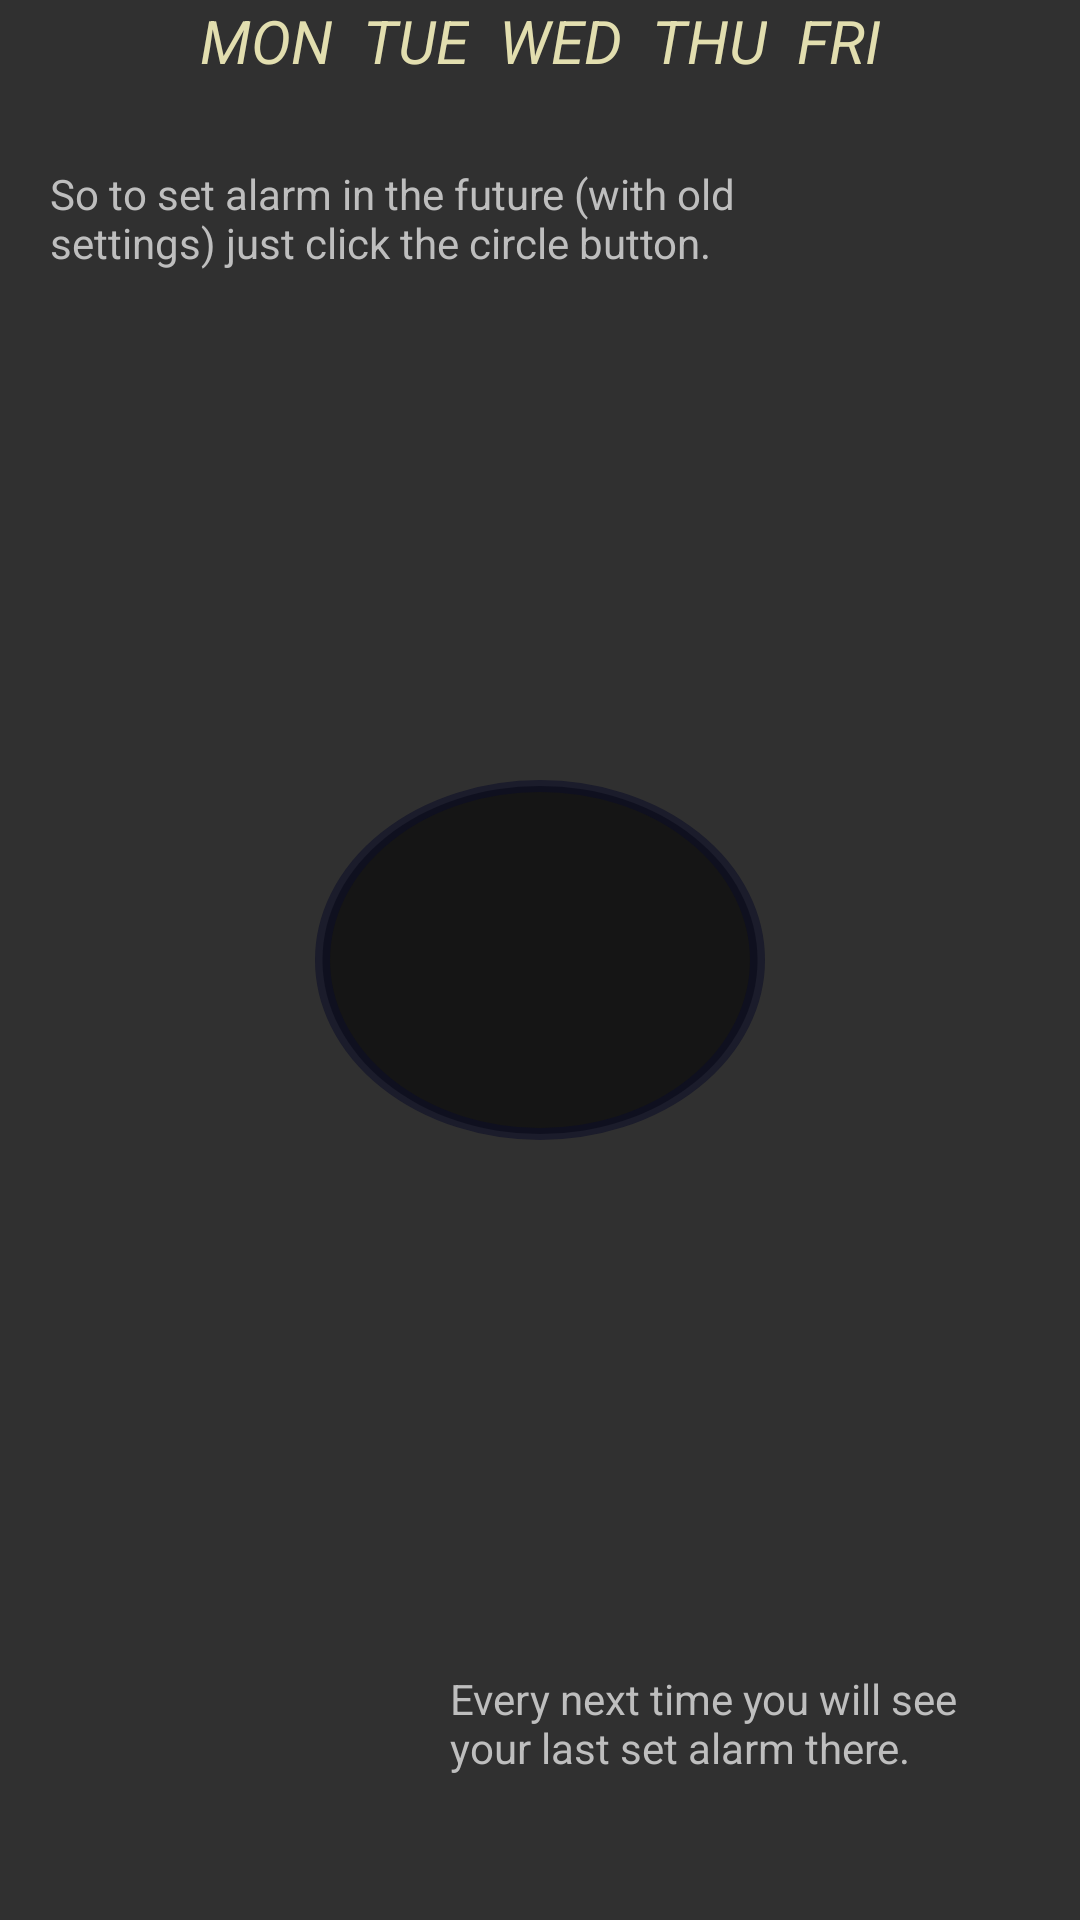

Layout XML and referenced resources for this Android screen:
<!-- AndroidManifest.xml: application theme AppTheme -->
<!-- res/layout/activity_main_alarm_constaint_vers.xml -->
<?xml version="1.0" encoding="utf-8"?>
<layout xmlns:android="http://schemas.android.com/apk/res/android"
    xmlns:app="http://schemas.android.com/apk/res-auto"
    xmlns:tools="http://schemas.android.com/tools"
    tools:context=".alarms.mathAlarm.mainAlarm.MainAlarmActivity">

    <data>

        <import type="com.mrkostua.mathalarm.R" />

        <variable
            name="viewModel"
            type="com.mrkostua.mathalarm.alarms.mathAlarm.mainAlarm.MainAlarmViewModel" />
    </data>

    <android.support.constraint.ConstraintLayout
        android:id="@+id/clMainAlarm"
        android:layout_width="match_parent"
        android:layout_height="match_parent"
        android:background="@{viewModel.isDarkTime() ? @color/main_layout_backgroundEvening : @color/main_layout_backgroundDay}"
        android:onClick="rlBackgroundHelperOnClickListener">
        

        <TextView
            android:id="@+id/tvFirstHelpingMessage"
            android:layout_width="wrap_content"
            android:layout_height="wrap_content"
            android:layout_marginBottom="48dp"
            android:text="@string/helpingMessageOne"
            android:textAppearance="@{viewModel.isDarkTime() ? R.style.helperDarkTextAppearance : R.style.helperLightAppearance}"
            android:theme="@style/HelperTheme"
            android:visibility="gone"
            app:layout_constraintBottom_toBottomOf="parent"
            app:layout_constraintEnd_toEndOf="parent"
            app:layout_constraintHorizontal_bias="0.8"
            app:layout_constraintStart_toStartOf="parent" />

        <TextView
            android:id="@+id/tvSecondHelpingMessage"
            android:layout_width="wrap_content"
            android:layout_height="wrap_content"
            android:layout_marginTop="50dp"
            android:padding="5dp"
            android:text="@string/helpingMessageTwo"
            android:textAppearance="@{viewModel.isDarkTime() ? R.style.helperDarkTextAppearance : R.style.helperLightAppearance}"
            android:theme="@style/HelperTheme"
            android:visibility="gone"
            app:layout_constraintEnd_toEndOf="parent"
            app:layout_constraintHorizontal_bias="0.1"
            app:layout_constraintStart_toStartOf="parent"
            app:layout_constraintTop_toTopOf="parent" />

        <android.support.constraint.Group
            android:id="@+id/helperViewsGroup"
            android:layout_width="wrap_content"
            android:layout_height="wrap_content"
            app:constraint_referenced_ids="tvFirstHelpingMessage,tvSecondHelpingMessage" />


        <ImageView
            android:id="@+id/imageView"
            android:layout_width="match_parent"
            android:layout_height="wrap_content"
            android:layout_margin="8dp"
            android:scaleX="1.25"
            app:layout_constraintBottom_toBottomOf="parent"
            app:layout_constraintEnd_toEndOf="parent"
            app:layout_constraintStart_toStartOf="parent"
            app:layout_constraintTop_toTopOf="parent"
            app:srcCompat="@drawable/shape_circle_main_button" />

        <TextView
            android:id="@+id/tvMonday"
            android:layout_width="wrap_content"
            android:layout_height="wrap_content"
            android:layout_marginEnd="5dp"
            android:layout_marginStart="5dp"
            android:text="MON"
            android:theme="@style/dayOfWeekStyle"
            app:layout_constraintEnd_toStartOf="@+id/tvTuesday"
            app:layout_constraintHorizontal_chainStyle="packed"
            app:layout_constraintStart_toStartOf="@+id/imageView"
            tools:layout_editor_absoluteY="280dp" />

        <TextView
            android:id="@+id/tvTuesday"
            android:layout_width="wrap_content"
            android:layout_height="wrap_content"
            android:layout_marginEnd="5dp"
            android:layout_marginStart="5dp"
            android:text="TUE"
            android:theme="@style/dayOfWeekStyle"
            app:layout_constraintEnd_toStartOf="@+id/tvWednesday"
            app:layout_constraintStart_toEndOf="@+id/tvMonday"
            tools:layout_editor_absoluteY="280dp" />

        <TextView
            android:id="@+id/tvWednesday"
            android:layout_width="wrap_content"
            android:layout_height="wrap_content"
            android:layout_marginEnd="5dp"
            android:layout_marginStart="5dp"
            android:text="WED"
            android:theme="@style/dayOfWeekStyle"
            app:layout_constraintEnd_toStartOf="@+id/tvThursday"
            app:layout_constraintStart_toEndOf="@+id/tvTuesday"
            tools:layout_editor_absoluteY="280dp" />

        <TextView
            android:id="@+id/tvThursday"
            android:layout_width="wrap_content"
            android:layout_height="wrap_content"
            android:layout_marginEnd="5dp"
            android:layout_marginStart="5dp"
            android:text="THU"
            android:theme="@style/dayOfWeekStyle"
            app:layout_constraintEnd_toStartOf="@+id/tvFriday"
            app:layout_constraintStart_toEndOf="@+id/tvWednesday"
            tools:layout_editor_absoluteY="280dp" />

        <TextView
            android:id="@+id/tvFriday"
            android:layout_width="wrap_content"
            android:layout_height="wrap_content"
            android:layout_marginEnd="5dp"
            android:layout_marginStart="5dp"
            android:text="FRI"
            android:theme="@style/dayOfWeekStyle"
            app:layout_constraintEnd_toEndOf="@+id/imageView"
            app:layout_constraintStart_toEndOf="@+id/tvThursday"
            tools:layout_editor_absoluteY="280dp" />

    </android.support.constraint.ConstraintLayout>
</layout>
<!-- resources referenced by this layout -->
<resources>
  <color name="main_layout_backgroundDay">#913e81bf</color>
  <color name="main_layout_backgroundEvening">#910b0d28</color>
  <!-- drawable shape_circle_main_button (drawable) -->
  <?xml version="1.0" encoding="utf-8"?>
  <selector xmlns:android="http://schemas.android.com/apk/res/android">
      <item android:state_pressed="false">
          <shape android:shape="oval">
              <solid
                  android:color="@color/color_alarm_not_pressed"/>
              <size
                  android:width="120dp"
                  android:height="120dp" />
              <stroke
                  android:width="4dp"
                  android:color="@color/color_alarm_pressed"/>
  
  
          </shape>
      </item>
      <item android:state_pressed="true">
          <shape android:shape="oval">
              <solid android:color="@color/color_alarm_pressed"/>
              <size
                  android:width="120dp"
                  android:height="120dp" />
          </shape>
      </item>
  </selector>
  <string name="helpingMessageOne">Every next time you will see \nyour last set alarm there.</string>
  <string name="helpingMessageTwo">So to set alarm in the future (with old \nsettings) just click the  circle button.</string>
  <style name="HelperTheme" parent="android:Theme">
          <item name="android:textViewStyle">@style/helperStyle</item>
      </style>
  <style name="dayOfWeekStyle" parent="android:Widget.TextView">
          <item name="android:textColor">@color/day_of_week</item>
          <item name="android:textSize">@dimen/day_of_week_text_size</item>
          <item name="android:textStyle">italic</item>
      </style>
  <style name="AppTheme" parent="Theme.AppCompat.NoActionBar">
          
          <item name="colorPrimary">@color/colorPrimary</item>
          <item name="colorPrimaryDark">@color/colorPrimaryDark</item>
          <item name="colorAccent">@color/colorAccent</item>
          <item name="android:textColorAlertDialogListItem">
              @color/alertDialogMainMathAlarmTextPrimaryColor
          </item>
      </style>
  <color name="color_alarm_not_pressed">#91000000</color>
  <color name="color_alarm_pressed">#910b0d28</color>
  <style name="helperStyle" parent="android:Widget.TextView">
          <item name="android:focusable">true</item>
          <item name="android:clickable">true</item>
          <item name="android:background">@drawable/background_for_helping_views</item>
      </style>
  <color name="day_of_week">#e2deaf</color>
  <dimen name="day_of_week_text_size">20dp</dimen>
  <color name="colorPrimary">#ffffff</color>
  <color name="colorPrimaryDark">#000000</color>
  <color name="colorAccent">#E0E0E0</color>
  <color name="alertDialogMainMathAlarmTextPrimaryColor">#ffffff</color>
  <!-- drawable background_for_helping_views (drawable) -->
  <?xml version="1.0" encoding="utf-8"?>
  <selector xmlns:android="http://schemas.android.com/apk/res/android">
      <item android:state_pressed="true">
          <color android:color="@color/pressedHelperRectangleView"/>
      </item>
  </selector>
  <color name="pressedHelperRectangleView">#efff86</color>
</resources>
